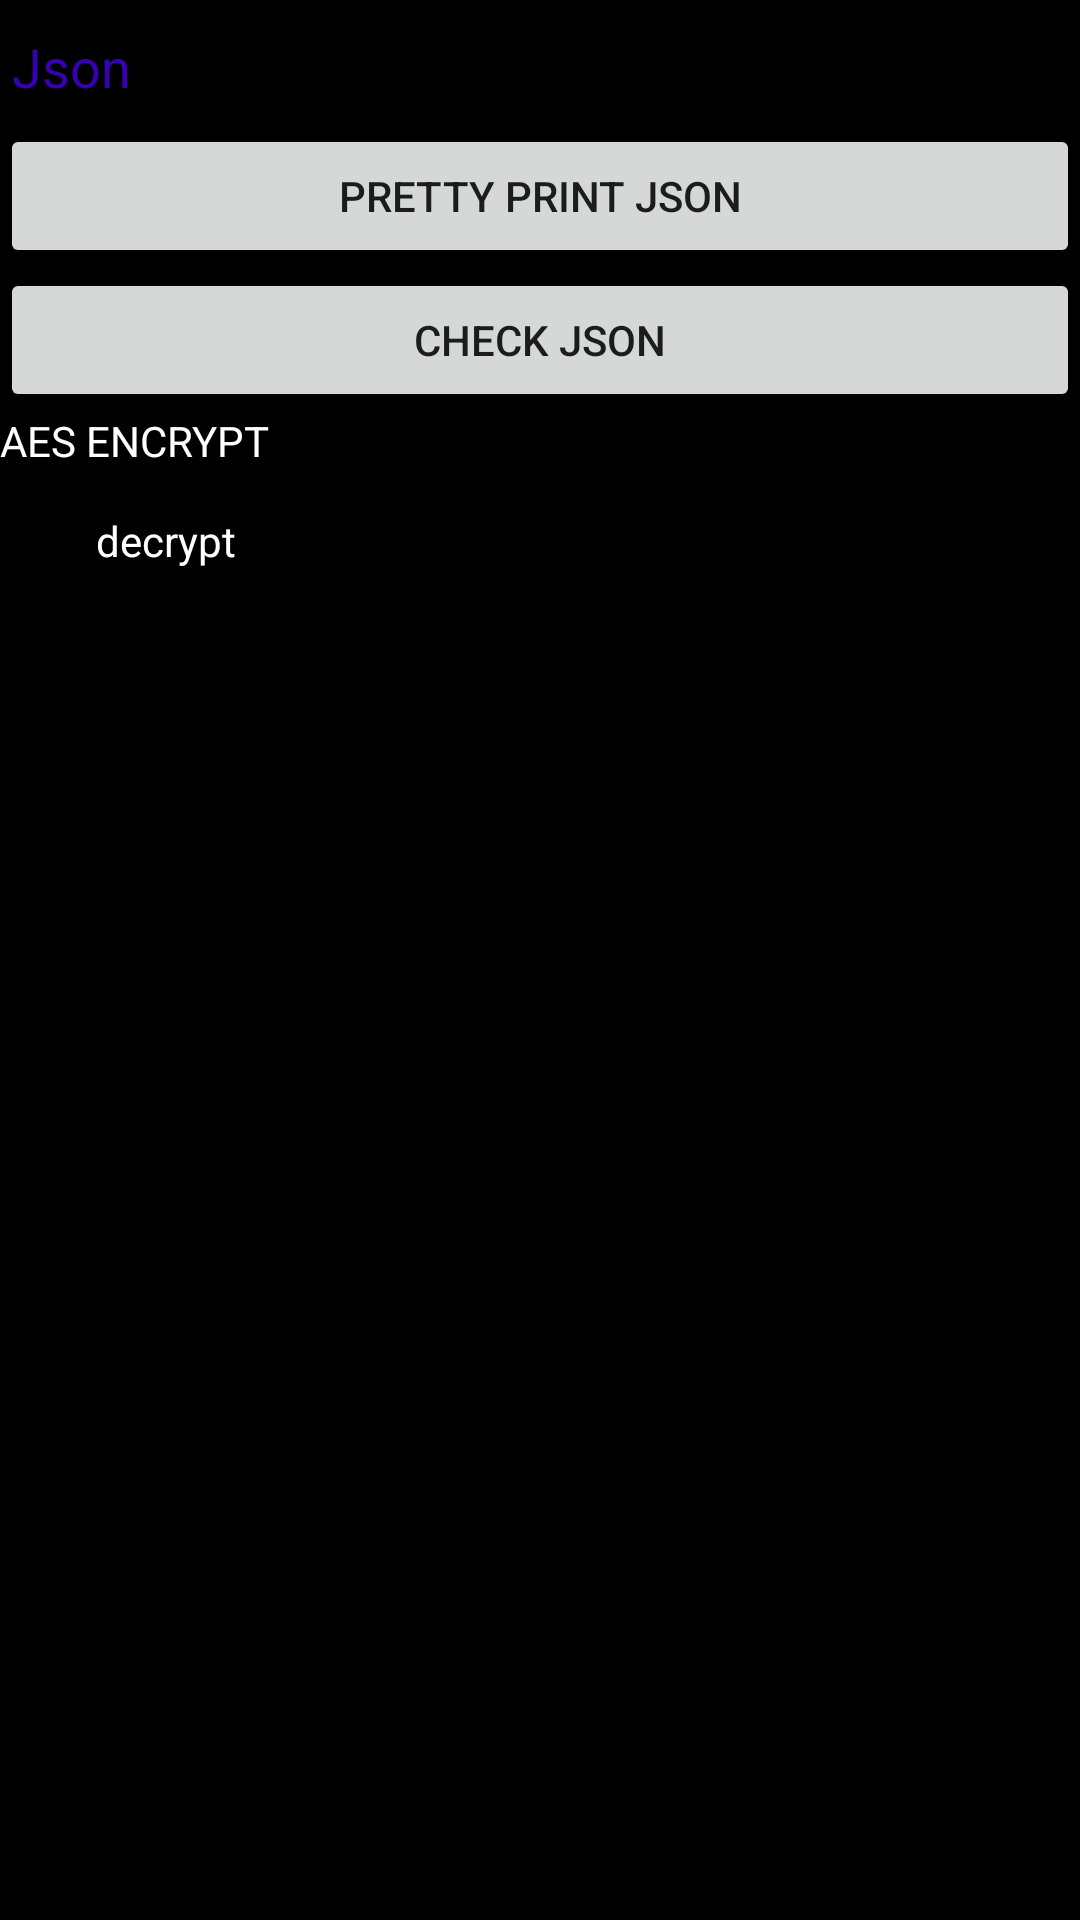

Here is an Android app screen rendered from its layout file. Give the layout XML and the strings, colors and styles it references.
<!-- AndroidManifest.xml: application theme Theme.SchoolGuide -->
<!-- res/layout/activity_developer_manifest_utils.xml -->
<?xml version="1.0" encoding="utf-8"?>
<LinearLayout xmlns:android="http://schemas.android.com/apk/res/android"
    xmlns:tools="http://schemas.android.com/tools"
    android:layout_width="match_parent"
    android:layout_height="match_parent"
    android:background="@color/black"
    tools:context=".android.activity.developer.DeveloperManifestUtilsActivity"
    android:orientation="vertical">

    <com.google.android.material.textfield.TextInputEditText
        android:id="@+id/json"
        android:layout_width="match_parent"
        android:layout_height="wrap_content"
        android:textColor="@color/white"
        android:textColorHint="@color/design_default_color_primary_dark"
        android:hint="Json"
        tools:ignore="HardcodedText" />

    <Button
        android:id="@+id/prettyPrintJson"
        android:layout_width="match_parent"
        android:layout_height="wrap_content"
        android:text="Pretty print json"
        tools:ignore="HardcodedText" />

    <Button
        android:id="@+id/checkJson"
        android:layout_width="match_parent"
        android:layout_height="wrap_content"
        android:text="Check json"
        tools:ignore="HardcodedText" />

    <TextView
        android:layout_width="match_parent"
        android:layout_height="wrap_content"
        android:text="AES ENCRYPT"
        android:textColor="@color/white"
        tools:ignore="HardcodedText" />

    <com.google.android.material.textfield.TextInputLayout
        android:id="@+id/secretKey"
        android:layout_width="match_parent"
        android:layout_height="wrap_content" />

    <com.google.android.material.textfield.TextInputLayout
        android:id="@+id/input"
        android:layout_width="match_parent"
        android:layout_height="wrap_content" />

    <CheckBox
        android:layout_width="match_parent"
        android:layout_height="wrap_content"
        android:textColor="@color/white"
        android:text="decrypt"
        tools:ignore="HardcodedText" />

</LinearLayout>
<!-- resources referenced by this layout -->
<resources>
  <style name="Theme.SchoolGuide" parent="Theme.MaterialComponents.Light">
          <item name="activityBackground">#ff000000</item>
          <item name="dialogBackground">#222222</item>
      </style>
  <!-- not gathered from this repository: default colours our renderer supplied (Android Studio template values) -->
  <color name="black">#FF000000</color>
  <color name="white">#FFFFFFFF</color>
</resources>
